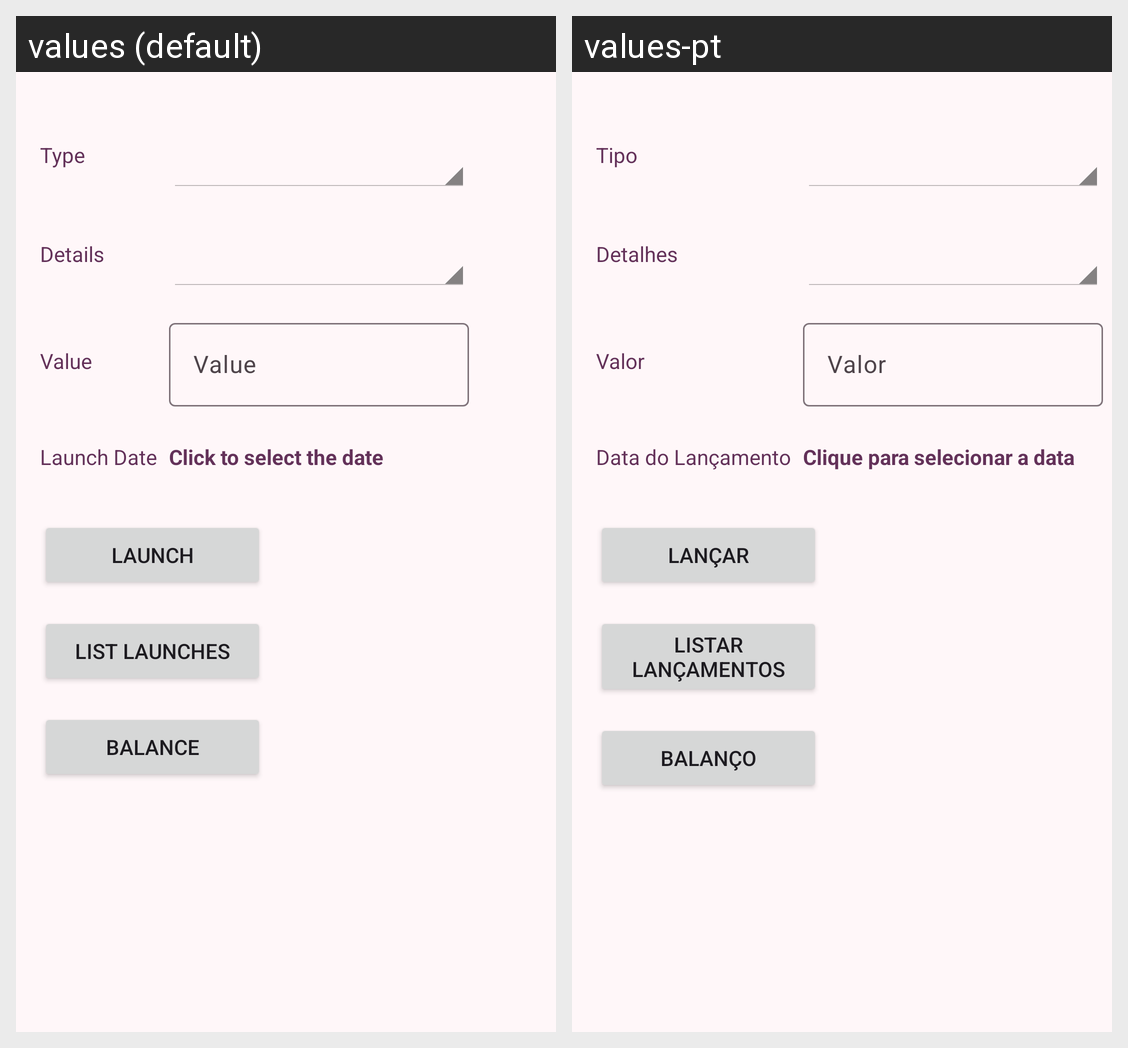

Here is an Android app screen in its default locale and in the app's own translations. Write out the translated-string differences for the strings that appear on this screen.
Android screen res/layout/activity_main.xml rendered under 2 locales, left to right: values (default), values-pt. Device: Nexus 5 (rendered at 1080×1920; each locale shown at half size, 540×960, under a caption strip naming it); theme Theme.CashFlow.
Strings drawn on this screen, with the default value and each locale's value (text and hints the layout hard-codes, and strings that could not be matched under every locale, appear in the picture but are not listed):

type
  values: Type
  values-pt: Tipo

details
  values: Details
  values-pt: Detalhes

value
  values: Value
  values-pt: Valor

launch_date
  values: Launch Date
  values-pt: Data do Lançamento

value_text_field_value
  values: Value
  values-pt: Valor

launch
  values: Launch
  values-pt: Lançar

list_launches
  values: List Launches
  values-pt: Listar lançamentos

balance
  values: Balance
  values-pt: Balanço

select_date
  values: Click to select the date
  values-pt: Clique para selecionar a data
